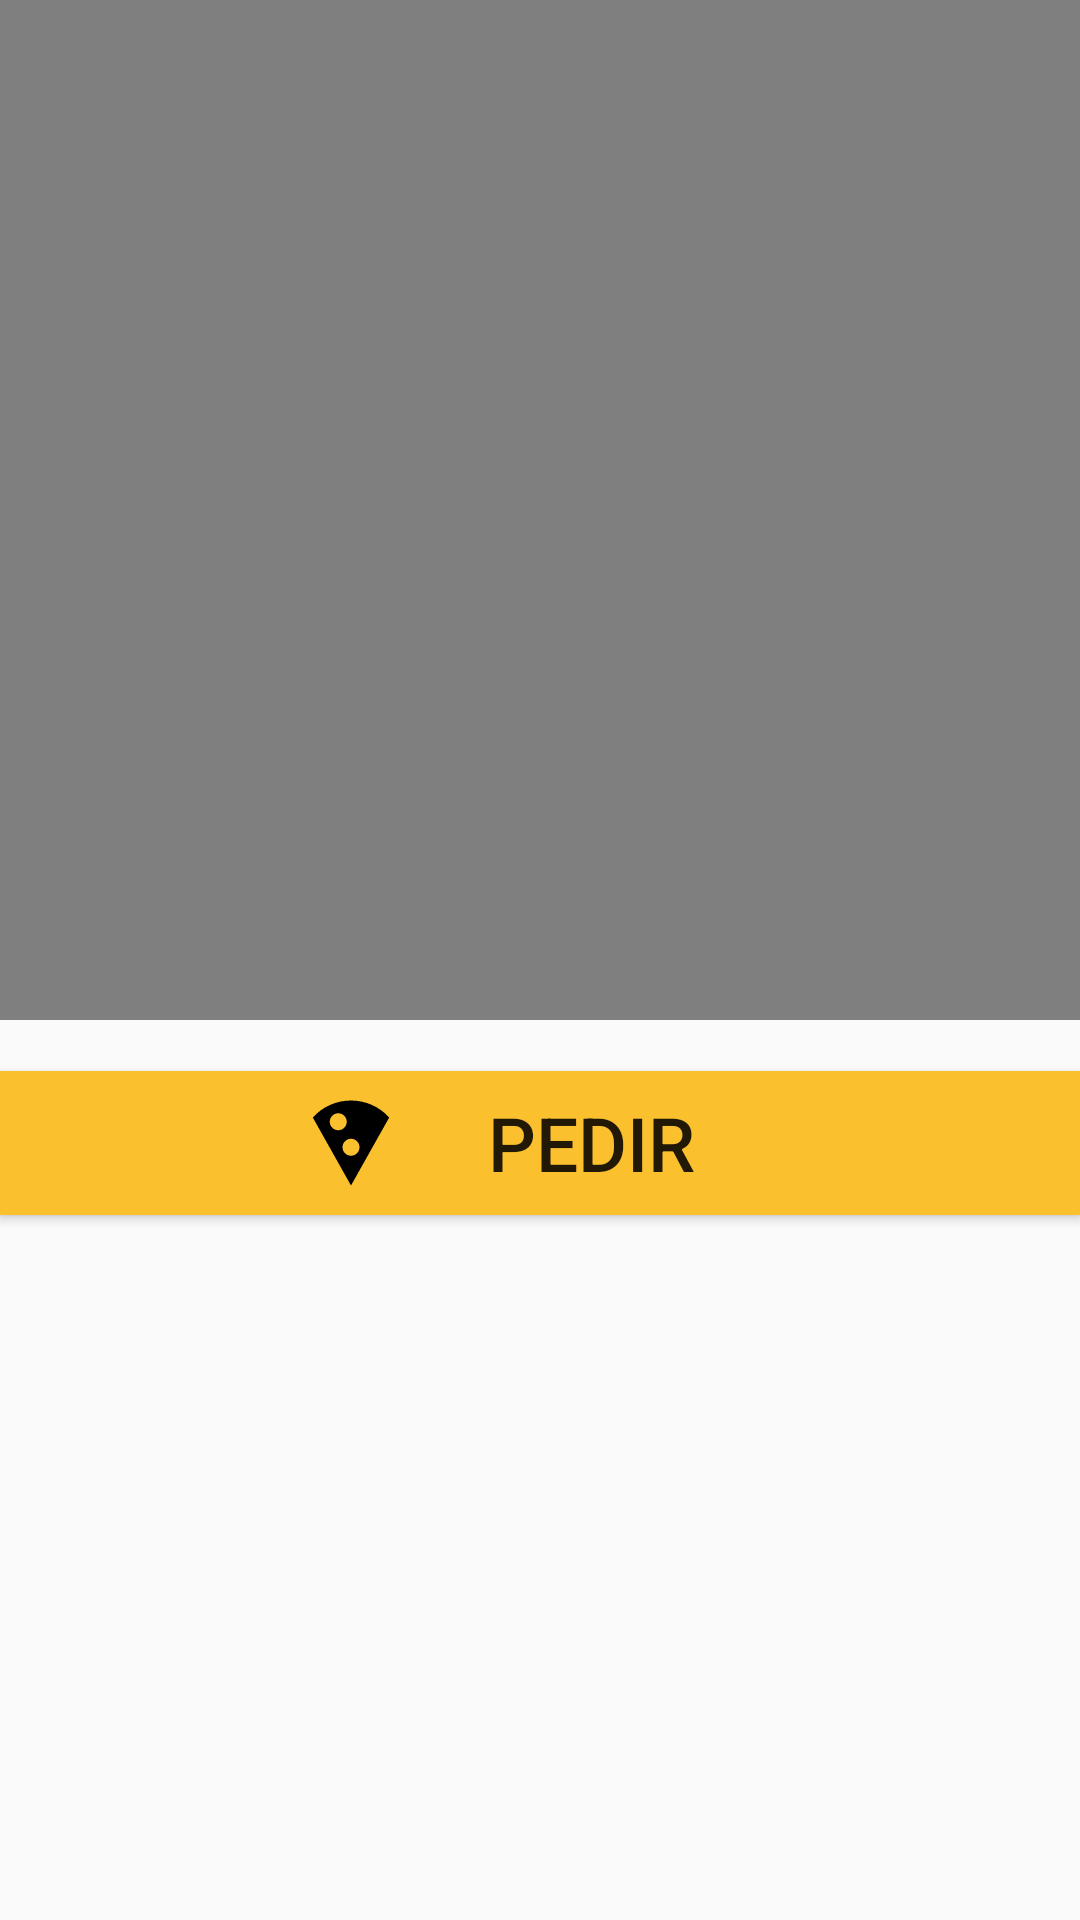

Layout XML and referenced resources for this Android screen:
<!-- AndroidManifest.xml: activity theme AppTheme.NoActionBar -->
<!-- res/layout/activity_principal.xml -->
<?xml version="1.0" encoding="utf-8"?>
<RelativeLayout xmlns:android="http://schemas.android.com/apk/res/android"
    xmlns:app="http://schemas.android.com/apk/res-auto"
    xmlns:tools="http://schemas.android.com/tools"
    android:layout_width="match_parent"
    android:layout_height="match_parent"
    tools:context="com.victoralejandro.pizzago.PrincipalActivity">
    <android.support.v7.widget.ContentFrameLayout
        android:layout_width="match_parent"
        android:id="@+id/framevideo"
        android:layout_height="wrap_content">
        <VideoView
            android:id="@+id/videoView"
            android:layout_width="wrap_content"
            android:layout_height="@dimen/videoview_prinicipal_layoutheigth" />
    </android.support.v7.widget.ContentFrameLayout>
    <Button
        android:id="@+id/btnpedir"
        android:layout_marginTop="@dimen/mgtop_principal_17dp"
        android:layout_width="match_parent"
        android:layout_height="wrap_content"
        android:text="@string/btn_principal_pedir"
        android:drawableLeft="@drawable/ic_local_pizza"
        android:background="@color/primary_dark"
        android:drawablePadding="@dimen/padding_principal_menos100dp"
        android:paddingLeft="@dimen/paddingleft_principal_100dp"
        android:layout_below="@+id/framevideo"
        android:textSize="@dimen/texsize_principal_25sp"
        android:layout_centerHorizontal="true" />
</RelativeLayout>
<!-- resources referenced by this layout -->
<resources>
  <color name="primary_dark">#FBC02D</color>
  <dimen name="mgtop_principal_17dp">17dp</dimen>
  <dimen name="padding_principal_menos100dp">-100</dimen>
  <dimen name="paddingleft_principal_100dp">100dp</dimen>
  <dimen name="texsize_principal_25sp">25sp</dimen>
  <dimen name="videoview_prinicipal_layoutheigth">340dp</dimen>
  <!-- drawable ic_local_pizza (drawable-anydpi) -->
  <vector xmlns:android="http://schemas.android.com/apk/res/android"
          android:width="34dp"
          android:height="34dp"
          android:viewportWidth="24.0"
          android:viewportHeight="24.0">
      <path
          android:fillColor="#FF000000"
          android:pathData="M12,2C8.43,2 5.23,3.54 3.01,6L12,22l8.99,-16C18.78,3.55 15.57,2 12,2zM7,7c0,-1.1 0.9,-2 2,-2s2,0.9 2,2 -0.9,2 -2,2 -2,-0.9 -2,-2zM12,15c-1.1,0 -2,-0.9 -2,-2s0.9,-2 2,-2 2,0.9 2,2 -0.9,2 -2,2z"/>
  </vector>
  <string name="btn_principal_pedir">Pedir</string>
  <style name="AppTheme.NoActionBar">
          <item name="windowActionBar">false</item>
          <item name="windowNoTitle">true</item>
      </style>
</resources>
